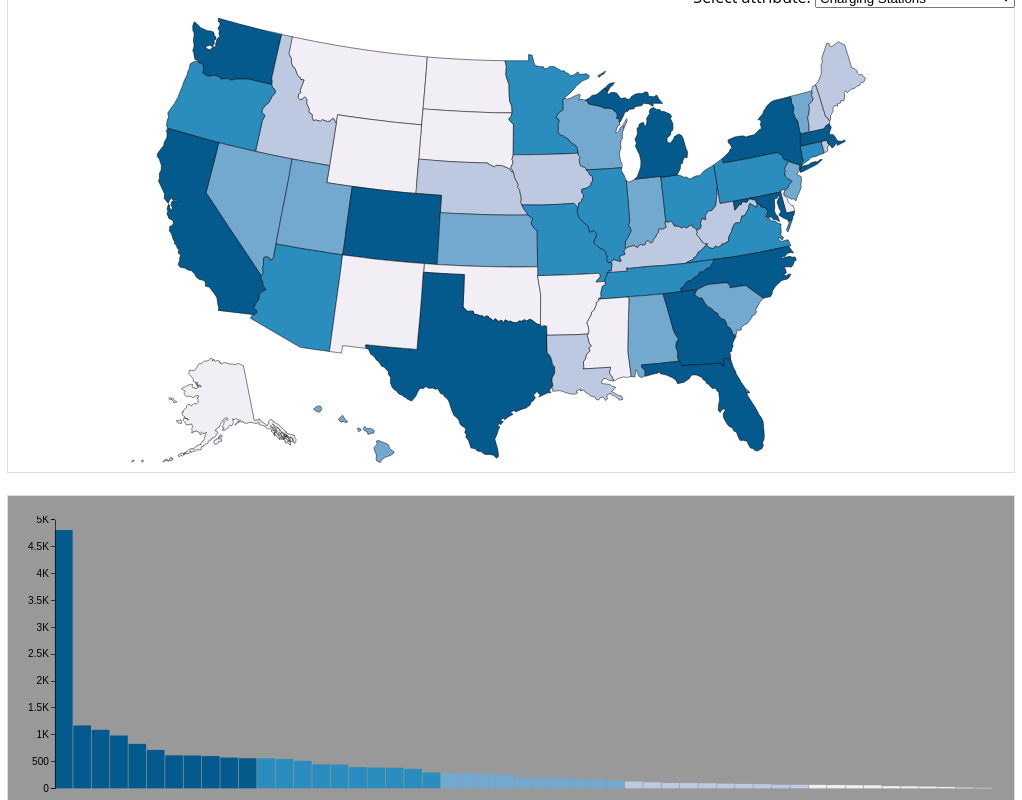
D3 v4 page, settled after 480 driven frames (8 s of simulated time); the page loaded 2 data file(s).


  window.jQuery || document.write('<script src="js/vendor/jquery-3.2.1.min.js"><\/script>')
  
// ── js/app.js
// Code from GEOG575 Lab 2
// uses standard.js style guide, linter, and formatter
// https://standardjs.com/

(function (window, d3, $) {
  // Titles and labels for data attributes
  const attrDict = {
    'num_stations': {
      optionLabel: 'Charging Stations',
      title: 'Number of Stations',
      description: 'The map and chart summarize the total number of charging stations (private and public) in each state.'
    },
    'num_outlets': {
      optionLabel: 'Charging Outlets',
      title: 'Number of Charging Outlets',
      description: 'The map and chart summarize the total number of charging outlets available in each state.'
    },
    'laws': {
      optionLabel: 'Laws and Incentives',
      title: 'Number of Laws and Incentives',
      description: 'The map and chart summarize the total number of clean transportation laws, regulations, and funding opportunities for electric vehicles in each state.'
    },
    'sales_2016': {
      optionLabel: 'Vehicle Registrations',
      title: 'Vehicle Registrations',
      description: 'The map and chart summarize the total number of electric vehicle registrations in each state (year 2016).'
    },
    '2016_vehicles_per_capita': {
      optionLabel: 'Vehicles per capita',
      title: 'Vehicles Per Capita',
      description: 'The map and chart summarize the PEV Registrations per 1,000 People by state (year 2016).'
    }
  }

  // Array of attribute keys
  const attrArray = Object.keys(attrDict)

  // Default attribute value
  let expressed = attrArray[0]

  // chart frame dimensions
  // var chartWidth = window.innerWidth * 0.425
  let chartWidth = $('#map').parent().width() * 1.425
  let chartHeight = 410
  let leftPadding = 40
  let rightPadding = 2
  let topBottomPadding = 5
  let chartInnerWidth = chartWidth - leftPadding - rightPadding

  let translate = 'translate(' + leftPadding + ',' + topBottomPadding + ')'

  // Set domain and range for y-aaxis
  let yScale = d3.scaleLinear()
    .range([400, 0])
    .domain([0, 5000])

  // Begin script when window loads
  window.onload = setMap()

  // Set up choropleth map
  function setMap () {
    // map frame dimensions
    let mapWidth = $('#map').parent().width()
    let height = 460

    // create new svg container for the map
    let map = d3.select('#map')
      .append('svg')
      .attr('class', 'map')
      .attr('preserveAspectRatio', 'xMinYMin meet')
      .attr('viewBox', '0 0 ' + mapWidth + ' ' + height)
      .classed('svg-content', true)

    // create Albers equal area conic projection centered on the United States
    let projection = d3.geoAlbersUsa()
      .scale(983)
      .translate([mapWidth / 2, height / 2]) // Keep these as one-half the <svg> width and height to keep your map centered in the container

    let path = d3.geoPath().projection(projection)

    // Get data from CSV and JSON files
    d3.queue()
      .defer(d3.csv, 'data/ev-states.csv') // load data attributes from csv
      .defer(d3.json, 'data/states.topojson') // load choropleth spatial data
      .await(processData)

    function processData (error, csvData, us) {
      let states = topojson.feature(us, us.objects.states).features // convert the data back to geojson

      // join csv data to GeoJSON enumeration units
      states = joinData(states, csvData)

      // create the color scale
      let colorScale = makeColorScale(csvData)

      // add enumeration units to the map
      setEnumerationUnits(states, map, path, colorScale)

      // add coordinated visualization to the map
      setChart(csvData, colorScale)

      // add the dropdown menu to the map
      createDropdown(csvData)

      // Append tooltip div
      let div = d3.select('body')
        .append('div')
        .attr('class', 'tooltip')
        .style('opacity', 0)
    }
  }; // end of setMap

  function joinData (states, csvData) {
    // variables for data join

    // loop through csv to assign each set of csv attribute values to geojson region
    for (let i = 0; i < csvData.length; i++) {
      let csvState = csvData[i] // the current us state
      let csvKey = csvState.state_abbr // the CSV primary key

      // loop through geojson regions to find correct region
      for (let a = 0; a < states.length; a++) {
        let geojsonProps = states[a].properties // the current region geojson properties
        let geojsonKey = geojsonProps.state_abbr // the geojson primary key
        // where primary keys match, transfer csv data to geojson properties object
        if (geojsonKey == csvKey) {
          // assign all attributes and values
          attrArray.forEach(function (attr) {
            let val = parseFloat(csvState[attr]) // get csv attribute value
            geojsonProps[attr] = val // assign attribute and value to geojson properties
          })
        };
      };
    };
    return states
  };

  function setEnumerationUnits (states, map, path, colorScale) {
    // add States to the map
    let addstates = map.selectAll('.addstates')
      .data(states)
      .enter()
      .append('path')
      .attr('class', function (d) {
        // return ".addstates"
        return 'addstates ' + d.properties.state_abbr
      })
      .attr('d', path)
      .style('fill', function (d) {
        return choropleth(d.properties, colorScale)
      })

      .on('mouseover', function (d) {
        highlight(d.properties)
      })
      .on('mouseout', function (d) {
        dehighlight(d.properties)
      })
      .on('mousemove', moveLabel)

    let desc = addstates.append('desc')
      .text('{"stroke": "#000", "stroke-width": "0.5px"}')
  };

  // Example 1.4 line 11...function to create color scale generator
  function makeColorScale (data) {
    let colorClasses = [
      '#f1eef6',
      '#bdc9e1',
      '#74a9cf',
      '#2b8cbe',
      '#045a8d'
    ]

    // create color scale generator
    let colorScale = d3.scaleQuantile()
      .range(colorClasses)

    // build array of all values of the expressed attribute
    let domainArray = []
    for (let i = 0; i < data.length; i++) {
      let val = parseFloat(data[i][expressed])
      domainArray.push(val)
    };

    // assign array of expressed values as scale domain
    colorScale.domain(domainArray)

    return colorScale
  };

  // function to test for data value and return color
  function choropleth (props, colorScale) {
    // make sure attribute value is a number
    let val = parseFloat(props[expressed])

    // if attribute value exists, assign a color; otherwise assign gray
    if (typeof val === 'number' && !isNaN(val)) {
      return colorScale(val)
    } else {
      return '#CCC'
    };
  };

  // function to create coordinated bar chart
  function setChart (csvData, colorScale) {
    // create a second svg element to hold the bar chart
    let chart = d3.select('#chart')
      .append('svg')
      // .attr('width', chartWidth)
      // .attr('height', chartHeight)
      .attr('class', 'chart')
      .attr('preserveAspectRatio', 'xMinYMin meet')
      .attr('viewBox', '0 0 ' + chartWidth + ' ' + chartHeight)
      .classed('svg-content', true)

    // set bars for each province
    let bars = chart.selectAll('.bar')
      .data(csvData)
      .enter()
      .append('rect')
      .sort(function (a, b) {
        return b[expressed] - a[expressed]
      })
      .attr('class', function (d) {
        return 'bar ' + d.state_abbr
      })
      .attr('width', chartInnerWidth / csvData.length - 1)
      .on('mouseover', highlightChart)
      .on('mouseout', dehighlight)
      .on('mousemove', moveLabel)

    let desc = bars.append('desc')
      .text('{"stroke": "none", "stroke-width": "0px"}')

    // create vertical axis generator
    let yAxis = d3.axisLeft()
      .scale(yScale)
      .tickFormat(d3.format('s'))
    // .orient("left");

    // place axis
    let axis = chart.append('g')
      .attr('class', 'axis')
      .attr('transform', translate)
      .call(yAxis)

    // set bar positions, heights, and colors
    updateChart(bars, csvData.length, colorScale)
  };

  // function to create a dropdown menu for attribute selection
  function createDropdown (csvData) {
    // add select element
    let dropdown = d3.select('.sel-attr')
      .append('select')
      .attr('id', 'sel-attr')
      .attr('class', 'form-control')
      .on('change', function () {
        changeAttribute(this.value, csvData)
      })

    // add initial option
    let titleOption = dropdown.append('option')
      .attr('class', 'titleOption')
      .attr('disabled', 'true')
      .text('Select Attribute')

    // add attribute name options
    let attrOptions = dropdown.selectAll('attrOptions')
      .data(attrArray)
      .enter()
      .append('option')
      .attr('value', function (d) { return d })
      .property('selected', function (d) { return d === 'num_stations' })
      .text(function (d) {
        return attrDict[d].optionLabel
      })
  };

  // dropdown change listener handler
  function changeAttribute (attribute, csvData) {
    // change the expressed attribute
    expressed = attribute

    // Get the max value for the selected attribute
    let max = d3.max(csvData, function (d) {
      return +d[expressed]
    })

    // set reset yScale
    yScale = d3.scaleLinear()
      .range([chartHeight - 10, 0])
      .domain([0, max])

    // recreate the color scale
    let colorScale = makeColorScale(csvData)

    // recolor enumeration units
    let addstates = d3.selectAll('.addstates')
      .transition()
      .duration(1000)
      .style('fill', function (d) {
        return choropleth(d.properties, colorScale)
      })

    // re-sort, resize, and recolor bars
    let bars = d3.selectAll('.bar')
      .sort(function (a, b) { // re-sort bars
        return b[expressed] - a[expressed]
      })
      .transition() // add animation
      .delay(function (d, i) {
        return i * 20
      })
      .duration(500)
      .attr('x', function (d, i) {
        return i * (chartInnerWidth / csvData.length) + leftPadding
      })
      .attr('height', function (d, i) { // resize bars
        return 400 - yScale(parseFloat(d[expressed]))
      })
      .attr('y', function (d, i) {
        return yScale(parseFloat(d[expressed])) + topBottomPadding
      })

      .style('fill', function (d) { // recolor bars
        return choropleth(d, colorScale)
      })

    updateChart(bars, csvData.length, colorScale)
  };

  // Update chart position, size, and bar color
  function updateChart (bars, n, colorScale) {
    bars.attr('x', function (d, i) { // position bars
      return i * (chartInnerWidth / n) + leftPadding
    })
      .attr('height', function (d, i) { // size/resize bars
        return 400 - yScale(parseFloat(d[expressed]))
      })
      .attr('y', function (d, i) {
        return yScale(parseFloat(d[expressed])) + topBottomPadding
      })

      .style('fill', function (d) { // color/recolor bars
        return choropleth(d, colorScale)
      })

    // add title to chart based on array value
    let chartTitle = attrDict[expressed].title

    // d3.select('.chartTitle').text(chartTitle)
    $('#map-title').text(chartTitle)
    $('#attr-desc').text(attrDict[expressed].description)

    // Format y-axis
    let yAxis = d3.axisLeft()
      .scale(yScale)
      .tickFormat(function (d) { // display unit abbreviations for large numbers
        let array = ['', 'K', 'M', 'G', 'T', 'P']

        let i = 0

        while (d >= 1000) {
          i++
          d = d / 1000
        }

        d = d + array[i]

        return d
      })

    // update the charts axis
    d3.selectAll('g.axis')
      .call(yAxis)
  };

  // function to highlight enumeration units and bars
  function highlight (props) {
    // change stroke
    let selected = d3.selectAll('.' + props.state_abbr)
      .style('stroke', 'yellow')
      .style('stroke-width', '2.5')

    setLabel(props)
  };

  function highlightChart (props) {
    let selected = d3.selectAll('.' + props.state_abbr)
      .style('stroke', 'yellow')
      .style('stroke-width', '2.5')

    let labelAttribute = '<span class="h1">' + formatNumCommas(props[expressed]) + '</span><p>' + attrDict[expressed].title + '</p>' + props.state_name

    $('#chart-info').show().html(labelAttribute)
  }

  // function to reset the element style on mouseout
  function dehighlight (props) {
    $('#chart-info').hide()

    let selected = d3.selectAll('.' + props.state_abbr)
      .style('stroke', function () {
        return getStyle(this, 'stroke')
      })
      .style('stroke-width', function () {
        return getStyle(this, 'stroke-width')
      })

    function getStyle (element, styleName) {
      let styleText = d3.select(element)
        .select('desc')
        .text()

      let styleObject = JSON.parse(styleText)

      return styleObject[styleName]
    };

    // remove the info label
    d3.select('.infolabel')
      .remove()
  };

  function formatNumCommas (x) {
    // Format number with commas
    return x.toString().replace(/\B(?=(\d{3})+(?!\d))/g, ',')
  };

  // function to create dynamic label
  function setLabel (props) {
    // let labelAttribute = attrDict[expressed].title
    let labelAttribute = '<span class="h1">' + formatNumCommas(props[expressed]) + '</span><p>' + attrDict[expressed].title + '</p>'

    // Create tooltip content
    let infolabel = d3.select('body')
      .append('div')
      .attr('class', 'infolabel')
      // .attr('FID', props.state_abbr + '_label')
      .html(labelAttribute)

    let stateName = infolabel.append('div')
      .attr('class', 'labelname')
      .html(props.state_name)
  };

  // function to move info label with mouse
  function moveLabel () {
    // Move tooltip only when it is displayed
    if (d3.select('.infolabel').node() === null) {
      return
    }

    // get width of label
    let labelWidth = d3.select('.infolabel')
      .node()
      .getBoundingClientRect()
      .width

    // use coordinates of mousemove event to set label coordinates
    let x1 = d3.event.clientX + 10,
      y1 = d3.event.clientY - 100,
      x2 = d3.event.clientX - labelWidth - 10,
      y2 = d3.event.clientY + 25

    // horizontal label coordinate, testing for overflow
    let x = d3.event.clientX > window.innerWidth - labelWidth - 20 ? x2 : x1
    // vertical label coordinate, testing for overflow
    let y = d3.event.clientY < 100 ? y2 : y1

    d3.select('.infolabel')
      .style('left', x + 'px')
      .style('top', y + 'px')
  };
})(window, d3, jQuery)


### data: data/states.topojson
{
 "type": "Topology",
 "arcs": [
  [
   [
    3325,
    868
   ],
   [
    -18,
    -23
   ],
   [
    -25,
    5
   ],
   [
    -40,
    44
   ],
   [
    40,
    50
   ],
   [
    33,
    5
   ],
   [
    18,
    -30
   ],
   [
    -8,
    -51
   ]
  ],
  [
   [
    3623,
    682
   ],
   [
    -27,
    -14
   ],
   [
    -13,
    23
   ],
   [
    -36,
    -12
   ],
   [
    -25,
    53
   ],
   [
    45,
    65
   ],
   [
    31,
    -76
   ],
   [
    25,
    -39
   ]
  ],
  [
   [
    3736,
    576
   ],
   [
    23,
    0
   ],
   [
    19,
    -26
   ],
   [
    -29,
    -32
   ],
   [
    -13,
    58
   ]
  ],
  [
   [
    3887,
    491
   ],
   [
    -36,
    -19
   ],
   [
    -11,
    46
   ],
   [
    -32,
    23
   ],
   [
    -10,
    30
   ],
   [
    17,
    37
   ],
   [
    22,
    -41
   ],
   [
    39,
    9
   ],
   "... 3 more items"
  ],
  [
   [
    3982,
    0
   ],
   [
    -34,
    25
   ],
   [
    -9,
    35
   ],
   [
    6,
    69
   ],
   [
    -13,
    32
   ],
   [
    -17,
    85
   ],
   [
    38,
    65
   ],
   [
    -11,
    48
   ],
   "... 10 more items"
  ],
  [
   [
    10899,
    8629
   ],
   [
    -2,
    -273
   ],
   [
    0,
    -433
   ],
   [
    2,
    -58
   ],
   [
    18,
    -49
   ],
   [
    2,
    -49
   ]
  ],
  [
   [
    10919,
    7767
   ],
   [
    -369,
    1
   ],
   [
    -182,
    -54
   ],
   [
    -38,
    -26
   ],
   [
    -42,
    -9
   ],
   [
    -23,
    15
   ],
   [
    -108,
    -40
   ],
   [
    -26,
    28
   ],
   "... 7 more items"
  ],
  [
   [
    9776,
    7810
   ],
   [
    -30,
    38
   ],
   [
    -46,
    2
   ],
   [
    -41,
    96
   ],
   [
    -24,
    32
   ],
   [
    -4,
    90
   ],
   [
    -37,
    88
   ],
   [
    -10,
    83
   ],
   "... 34 more items"
  ],
  "... 195 more items"
 ],
 "transform": {
  "scale": [
   0.005586,
   0.003486
  ],
  "translate": [
   -177.9,
   18.92
  ]
 },
 "objects": {
  "states": {
   "type": "GeometryCollection",
   "geometries": [
    "{... 3 keys}",
    "{... 3 keys}",
    "{... 3 keys}",
    "{... 3 keys}",
    "{... 3 keys}",
    "{... 3 keys}",
    "{... 3 keys}",
    "{... 3 keys}",
    "... 43 more items"
   ]
  }
 }
}

### data: data/ev-states.csv
state_name, state_abbr, num_stations, num_outlets, laws, sales_2016, 2016_vehicles_per_capita
Alabama, AL, 145, 319, 2, 115, 0.55
Alaska, AK, 8, 13, 1, 38, 0.32
Arizona, AZ, 442, 1080, 16, 1293, 0.21
Arkansas, AR, 65, 119, 3, 44, 1.66
California, CA, 4802, 17251, 64, 38861, 6.65
Colorado, CO, 611, 1556, 19, 1571, 1.59
Connecticut, CT, 363, 789, 13, 585, 1.31
Delaware, DE, 41, 116, 6, 71, 1.52
District of Columbia, DC, 99, 249, 4, 236, 0.96
Florida, FL, 1169, 2598, 13, 3382, 1.13
Georgia, GA, 715, 1995, 8, 1516, 2.18
Hawaii, HI, 280, 559, 9, 874, 3.80
Idaho, ID, 79, 163, 6, 56, 0.51
Illinois, IL, 546, 1253, 13, 1522, 0.63
Indiana, IN, 193, 394, 6, 275, 0.92
Iowa, IA, 114, 255, 5, 80, 0.57
Kansas, KS, 193, 742, 0, 210, 0.56
Kentucky, KY, 95, 194, 1, 91, 0.32
Louisiana, LA, 88, 196, 2, 110, 0.24
Maine, ME, 128, 217, 4, 37, 1.29
Maryland, MD, 572, 1425, 12, 878, 1.32
Massachusetts, MA, 600, 1564, 15, 1105, 0.91
Michigan, MI, 561, 1234, 7, 295, 1.39
Minnesota, MN, 294, 760, 11, 554, 0.78
Mississippi, MS, 57, 116, 1, 27, 0.58
Missouri, MO, 382, 1590, 5, 472, 0.15
Montana, MT, 33, 84, 2, 60, 0.47
Nebraska, NE, 67, 169, 2, 66, 0.70
Nevada, NV, 199, 567, 10, 538, 0.32
New Hampshire, NH, 100, 199, 2, 122, 0.48
New Jersey, NJ, 267, 589, 8, 1332, 1.07
New Mexico, NM, 62, 162, 5, 74, 1.25
New York, NY, 982, 2017, 15, 2119, 0.60
North Carolina, NC, 614, 1411, 11, 766, 1.25
North Dakota, ND, 14, 20, 1, 14, 1.01
Ohio, OH, 386, 799, 7, 664, 0.66
Oklahoma, OK, 59, 131, 6, 103, 0.40
Oregon, OR, 559, 1301, 18, 1944, 2.91
Pennsylvania, PA, 395, 823, 6, 1001, 0.71
Rhode Island, RI, 83, 210, 11, 95, 0.77
South Carolina, SC, 253, 532, 5, 164, 0.43
South Dakota, SD, 26, 47, 0, 12, 0.36
Tennessee, TN, 447, 1055, 2, 476, 0.69
Texas, TX, 1088, 2815, 10, 2334, 0.69
Utah, UT, 166, 462, 14, 660, 1.32
Vermont, VT, 173, 443, 6, 79, 0.89
Virginia, VA, 512, 1227, 13, 878, 2.38
Washington, WA, 827, 2204, 18, 3268, 3.04
West Virginia, WV, 68, 198, 5, 24, 0.84
Wisconsin, WI, 283, 497, 7, 1317, 0.23
Wyoming, WY, 38, 93, 5, 16, 0.29